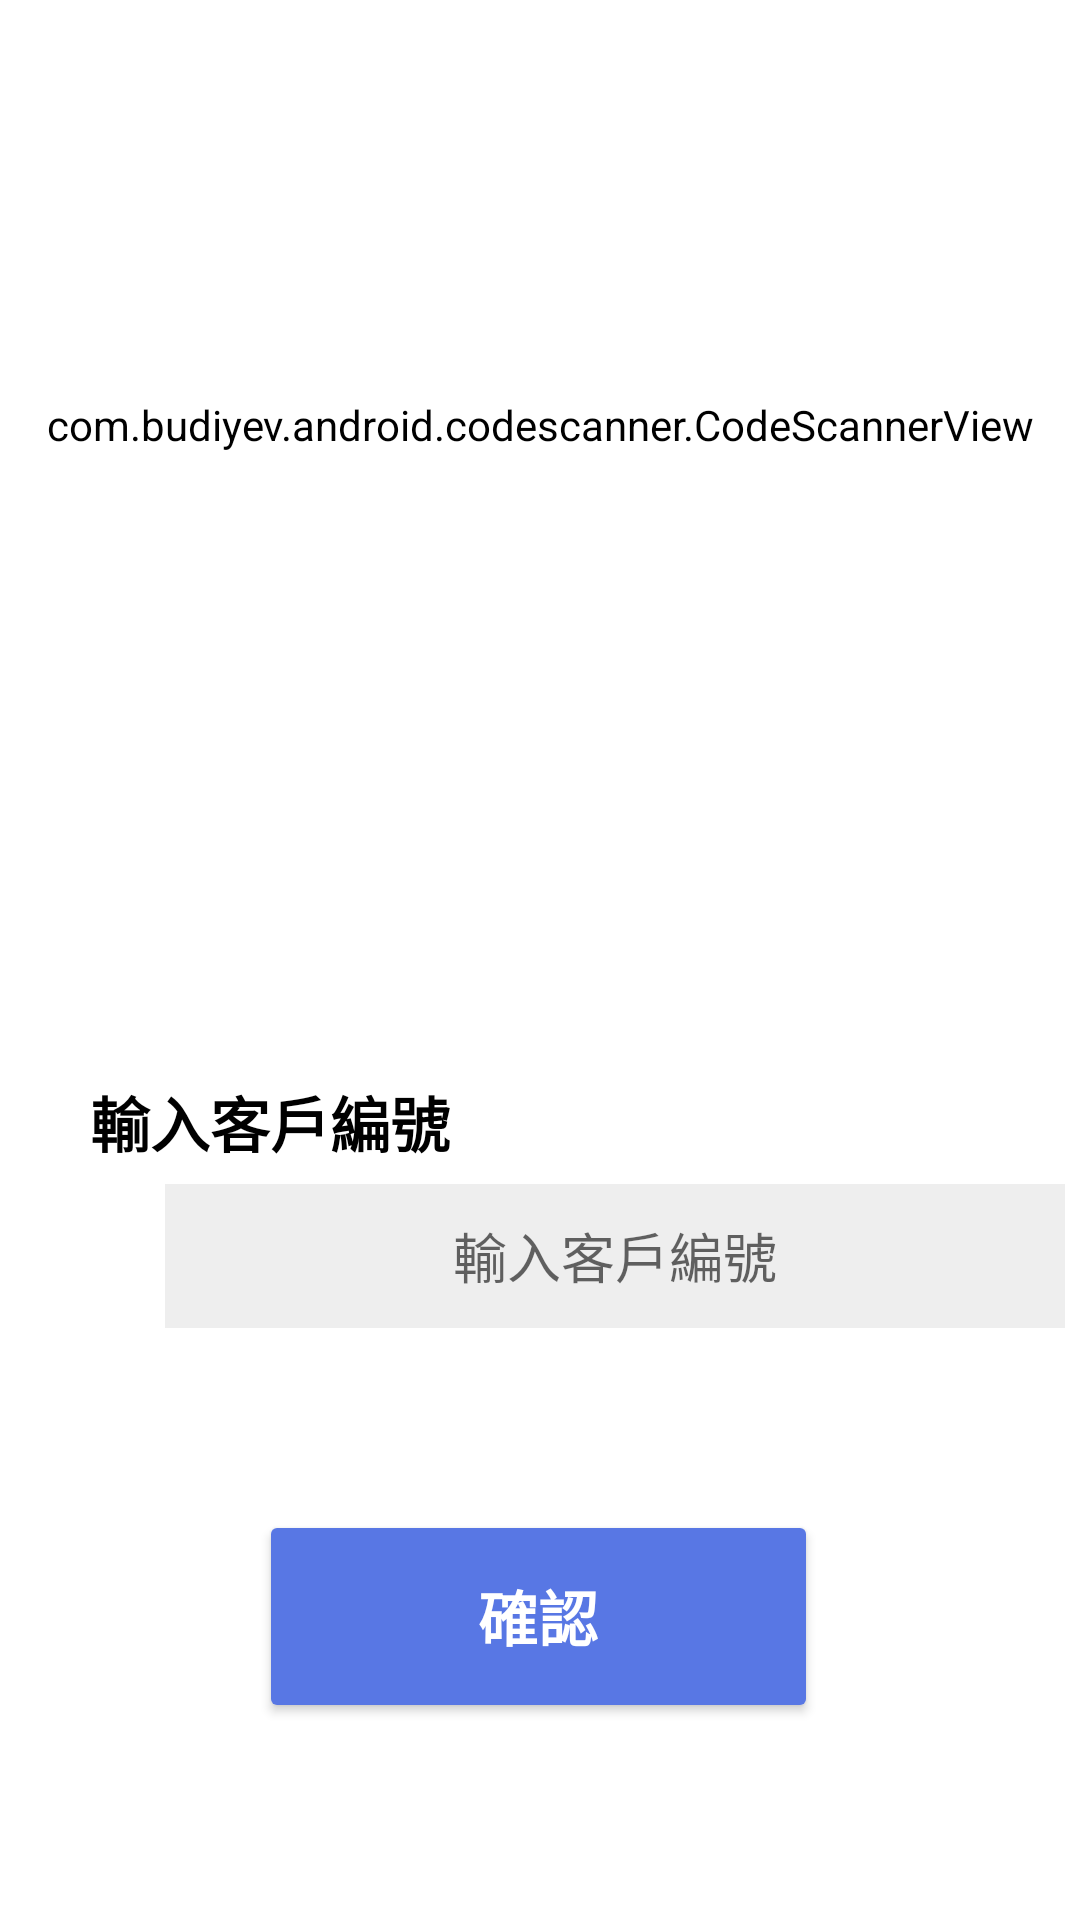

This screen was rendered from an Android layout file. Write that file and the resources it references.
<!-- AndroidManifest.xml: application theme Theme.SmartGasApp -->
<!-- res/layout/activity_scan_user_id.xml -->
<?xml version="1.0" encoding="utf-8"?>
<androidx.constraintlayout.widget.ConstraintLayout xmlns:android="http://schemas.android.com/apk/res/android"
    xmlns:app="http://schemas.android.com/apk/res-auto"
    xmlns:tools="http://schemas.android.com/tools"
    android:layout_width="match_parent"
    android:layout_height="match_parent"
    tools:context=".ScanUserID"
    android:background="@color/white">

    <com.budiyev.android.codescanner.CodeScannerView
        android:id="@+id/userIDScanner"
        android:layout_width="match_parent"
        android:layout_height="272dp"
        android:layout_marginBottom="2dp"
        android:backgroundTint="@android:color/white"
        android:scaleType="fitCenter"
        app:layout_constraintBottom_toTopOf="@+id/manuallyEnterCode"
        app:layout_constraintEnd_toEndOf="parent"
        app:layout_constraintHorizontal_bias="0.0"
        app:layout_constraintStart_toStartOf="parent"
        app:layout_constraintTop_toTopOf="parent"
        app:layout_constraintVertical_bias="0.0" />


    <TextView
        android:id="@+id/manuallyEnterCode"
        android:layout_width="wrap_content"
        android:layout_height="wrap_content"
        android:layout_marginStart="55dp"
        android:layout_marginTop="74dp"
        android:layout_marginEnd="235dp"
        android:text="@string/enterUserID"
        android:textColor="@android:color/black"
        android:textSize="20.0sp"
        android:textStyle="bold"
        app:layout_constraintBottom_toTopOf="@+id/mannuallyEnterUserID"
        app:layout_constraintEnd_toEndOf="parent"
        app:layout_constraintStart_toStartOf="parent"
        app:layout_constraintTop_toBottomOf="@+id/userIDScanner" />

    <EditText
        android:id="@+id/mannuallyEnterUserID"
        android:layout_width="300dp"
        android:layout_height="48dp"
        android:layout_marginStart="55dp"
        android:layout_marginEnd="56dp"
        android:background="#ffeeeeee"
        android:gravity="center"
        android:hint="@string/enterUserID"
        app:layout_constraintBottom_toTopOf="@+id/confirm_UserIDScan_button"
        app:layout_constraintEnd_toEndOf="parent"
        app:layout_constraintHorizontal_bias="0.0"
        app:layout_constraintStart_toStartOf="parent"
        app:layout_constraintTop_toBottomOf="@+id/manuallyEnterCode" />

    <Button
        android:id="@+id/confirm_UserIDScan_button"
        android:layout_width="186.3dp"
        android:layout_height="70.9dp"
        android:layout_marginStart="112dp"
        android:layout_marginTop="55dp"
        android:layout_marginEnd="113dp"
        android:layout_marginBottom="60dp"
        android:backgroundTint="#ff5877e4"
        android:gravity="center"
        android:outlineAmbientShadowColor="#ff080808"
        android:text="@string/confirmString"
        android:textColor="#ffffffff"
        android:textSize="20.0sp"
        android:textStyle="bold"
        app:layout_constraintBottom_toBottomOf="parent"
        app:layout_constraintEnd_toEndOf="parent"
        app:layout_constraintStart_toStartOf="parent"
        app:layout_constraintTop_toBottomOf="@+id/mannuallyEnterUserID" />


</androidx.constraintlayout.widget.ConstraintLayout>
<!-- resources referenced by this layout -->
<resources>
  <color name="white">#FFFFFFFF</color>
  <string name="confirmString">確認</string>
  <string name="enterUserID">輸入客戶編號</string>
  <style name="Theme.SmartGasApp" parent="Theme.MaterialComponents.Light.DarkActionBar">
          
          <item name="colorPrimary">@color/main_blue</item>
          <item name="colorPrimaryVariant">@color/purple_700</item>
          <item name="colorOnPrimary">@color/white</item>
          
          <item name="colorSecondary">@color/teal_200</item>
          <item name="colorSecondaryVariant">@color/teal_700</item>
          <item name="colorOnSecondary">@color/black</item>
          
          <item name="android:statusBarColor">?attr/colorPrimaryVariant</item>
          
      </style>
  <color name="main_blue">#3272D7</color>
  <color name="purple_700">#FF3700B3</color>
  <color name="teal_200">#FF03DAC5</color>
  <color name="teal_700">#FF018786</color>
  <color name="black">#FF000000</color>
</resources>
